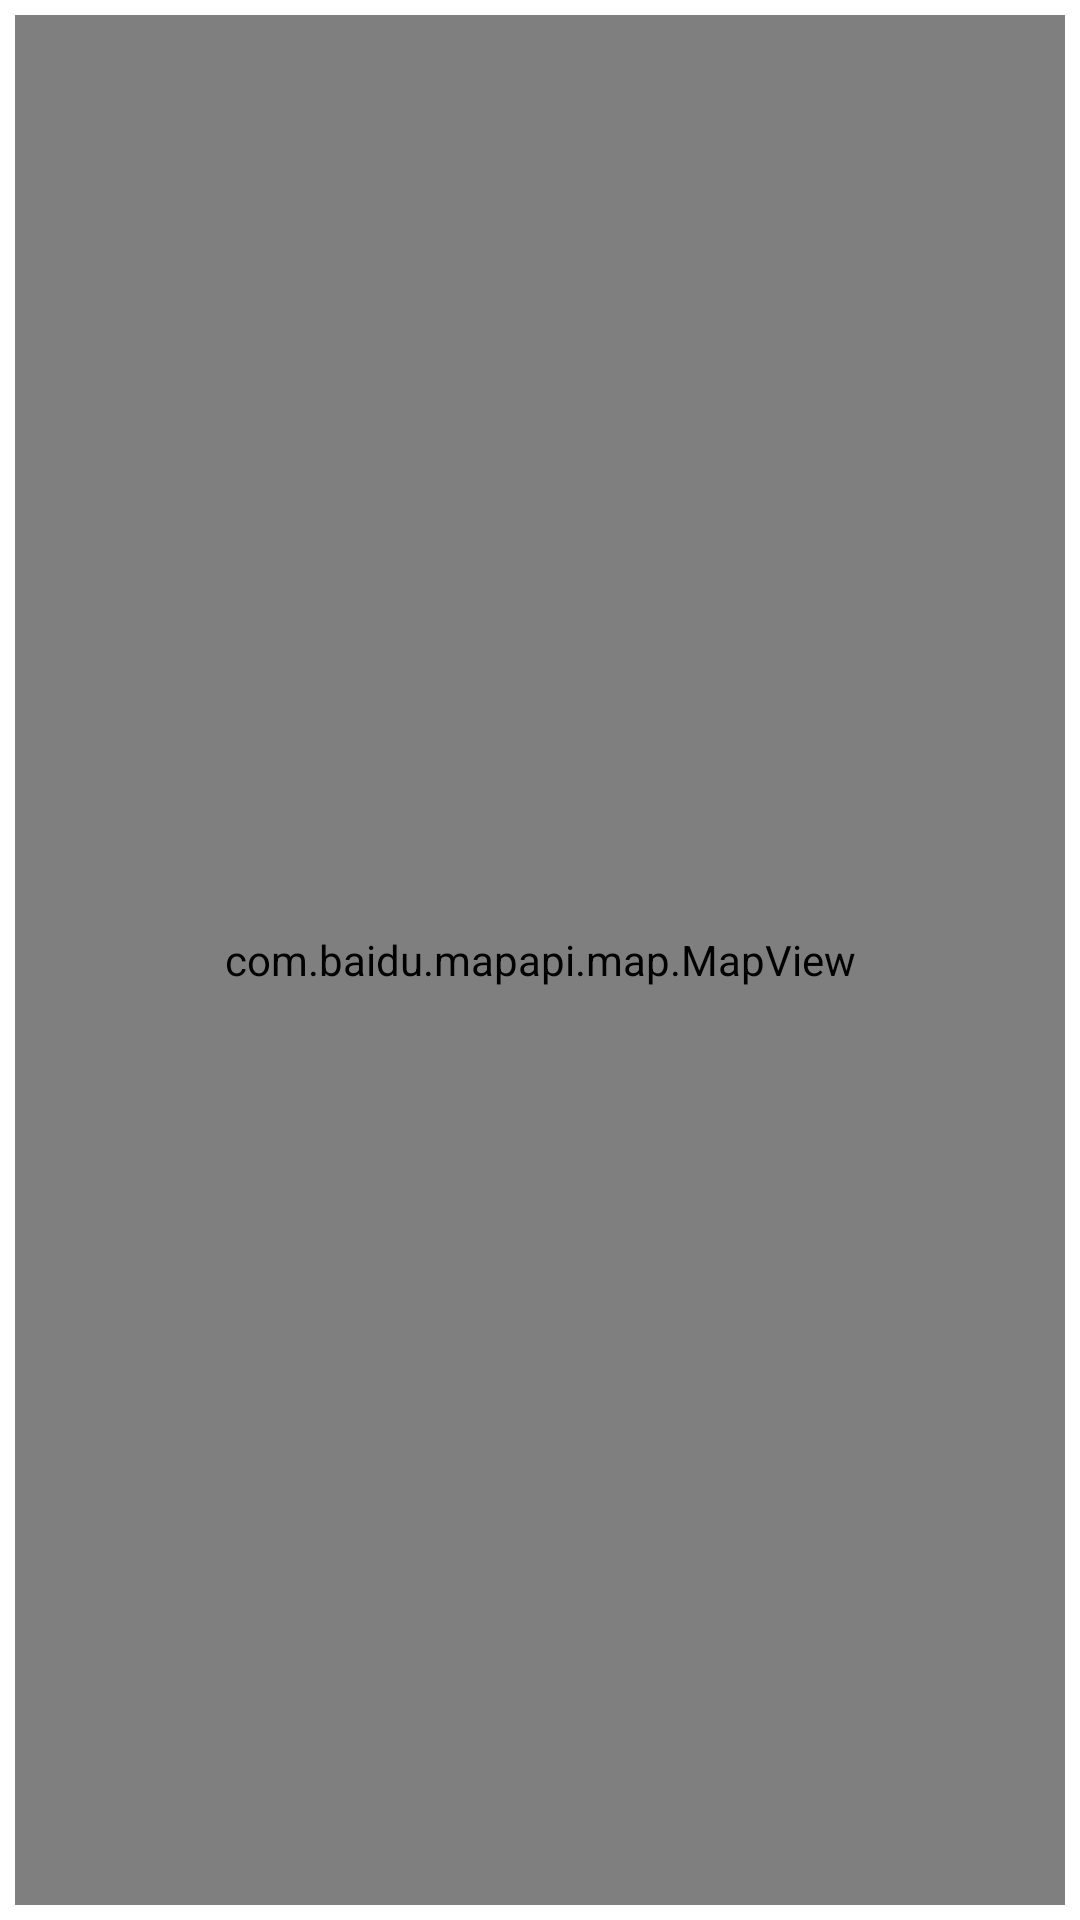

Reconstruct the res/layout file that produces this screen, plus the resources it refers to.
<!-- AndroidManifest.xml: fallback theme Theme.MaterialComponents.DayNight.NoActionBar -->
<!-- res/layout/mapview.xml -->
<?xml version="1.0" encoding="utf-8"?>
<android.support.v4.widget.DrawerLayout xmlns:android="http://schemas.android.com/apk/res/android"
    android:id="@+id/drawer_layout"
    android:layout_width="match_parent"
    android:layout_height="match_parent">
    
    <LinearLayout xmlns:android="http://schemas.android.com/apk/res/android"
        android:orientation="vertical"
        android:layout_width="match_parent"
        android:layout_height="match_parent">

        <LinearLayout
            android:layout_width="fill_parent"
            android:layout_height="0dp"
            android:layout_weight="1"
            android:background="@drawable/login_background">

            <com.baidu.mapapi.map.MapView
                android:layout_width="fill_parent"
                android:layout_height="fill_parent"
                android:clickable="true"
                android:layout_marginLeft="5dp"
                android:layout_marginTop="5dp"
                android:layout_marginRight="5dp"
                android:layout_marginBottom="5dp"
                android:id="@+id/simpleMapView" />
        </LinearLayout>
        
    </LinearLayout>
    
    <ListView
        android:id="@+id/left_drawer"
        android:layout_width="230dp"
        android:layout_height="match_parent"
        android:layout_gravity="left"
        android:choiceMode="singleChoice"
        android:divider="@android:color/transparent"
        android:dividerHeight="0dp"
        android:background="#313237"
        />
</android.support.v4.widget.DrawerLayout>
<!-- resources referenced by this layout -->
<resources>

</resources>
